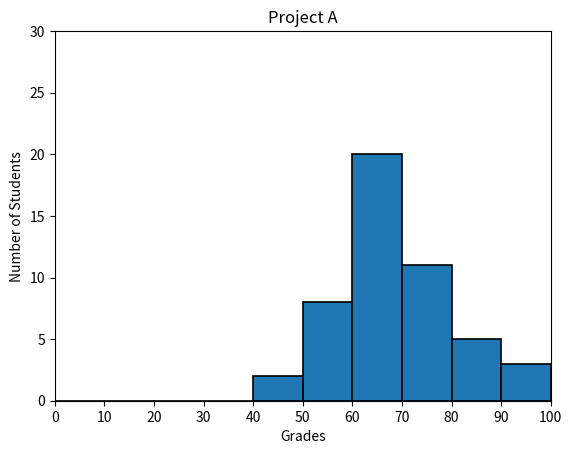

Recreate this plot in Python.
#!/usr/bin/env python3
import numpy as np
import matplotlib.pyplot as plt

np.random.seed(5)
student_grades = np.random.normal(68, 15, 50)

plt.xlim(0, 100)
plt.ylim(0, 30)
limite = np.arange(0, 110, 10)
limites = np.arange(0, 35, 5)
plt.xticks(limite)
plt.yticks(limites)

plt.title("Project A")
plt.xlabel("Grades")
plt.ylabel("Number of Students")
plt.hist(student_grades, bins=limite, edgecolor='black', linewidth=1.2)

plt.show()
